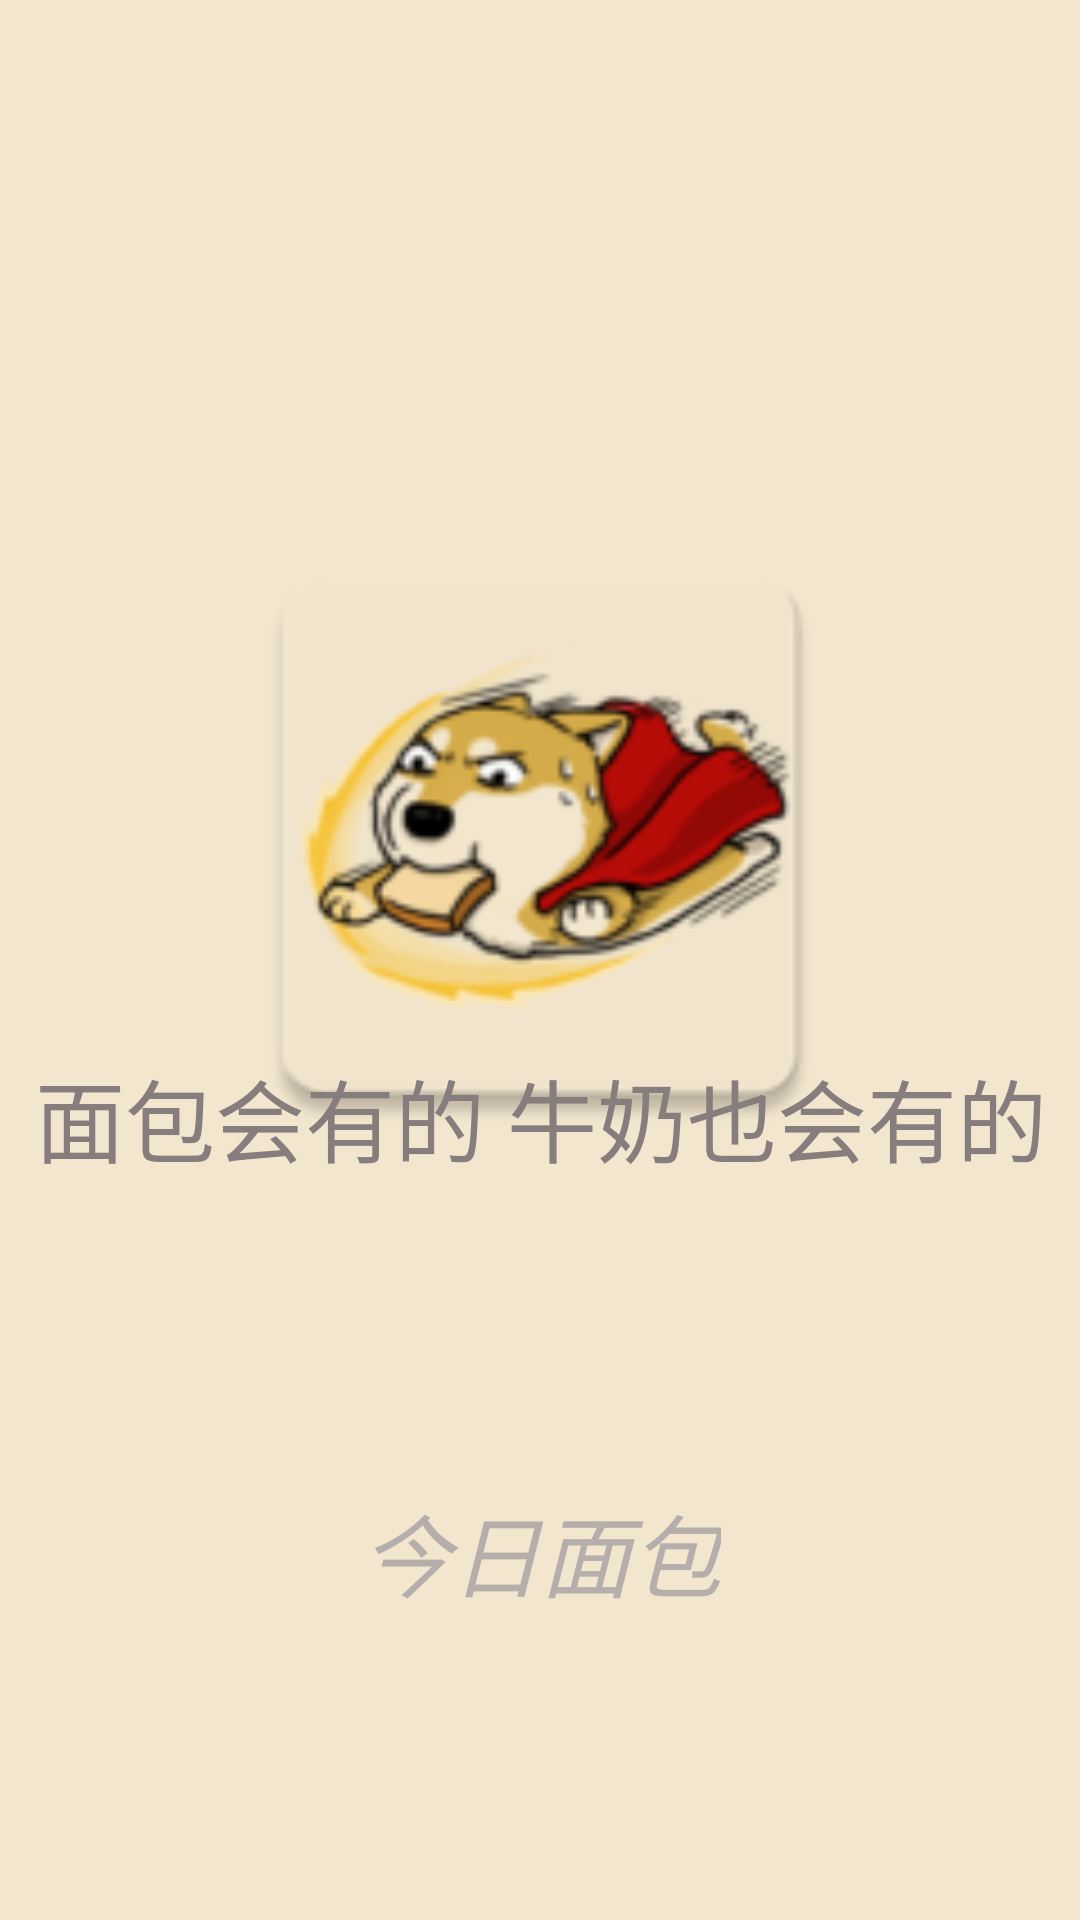

The Android layout XML behind this screen, and the referenced resources:
<!-- AndroidManifest.xml: application theme AppTheme -->
<!-- res/layout/activity_hello.xml -->
<?xml version="1.0" encoding="utf-8"?>
<androidx.constraintlayout.widget.ConstraintLayout xmlns:android="http://schemas.android.com/apk/res/android"
    xmlns:app="http://schemas.android.com/apk/res-auto"
    xmlns:tools="http://schemas.android.com/tools"
    android:layout_width="match_parent"
    android:layout_height="match_parent"
    android:background="@color/dog_background"
    tools:context=".HelloActivity">

    <ImageView
        android:id="@+id/imageView"
        android:layout_width="217dp"
        android:layout_height="230dp"
        app:layout_constraintBottom_toBottomOf="parent"
        app:layout_constraintEnd_toEndOf="parent"
        app:layout_constraintStart_toStartOf="parent"
        app:layout_constraintTop_toTopOf="parent"
        app:layout_constraintVertical_bias="0.4"
        app:srcCompat="@mipmap/dog" />

    <TextView
        android:id="@+id/textView2"
        android:layout_width="wrap_content"
        android:layout_height="wrap_content"
        android:text="@string/app_name"
        android:textColor="@color/colorHelloTitle"
        android:textSize="30sp"
        android:textStyle="italic"
        app:layout_constraintBottom_toBottomOf="parent"
        app:layout_constraintEnd_toEndOf="@+id/imageView"
        app:layout_constraintStart_toStartOf="@+id/imageView"
        app:layout_constraintTop_toBottomOf="@+id/imageView" />

    <TextView
        android:id="@+id/textView3"
        android:layout_width="wrap_content"
        android:layout_height="wrap_content"
        android:text="@string/hello_text"
        android:textColor="@color/colorHelloText"
        android:textSize="30sp"
        app:layout_constraintBottom_toBottomOf="@+id/imageView"
        app:layout_constraintEnd_toEndOf="@+id/imageView"
        app:layout_constraintStart_toStartOf="@+id/imageView" />
</androidx.constraintlayout.widget.ConstraintLayout>
<!-- resources referenced by this layout -->
<resources>
  <color name="colorHelloText">#FF877D7D</color>
  <color name="colorHelloTitle">#FFB6AEAB</color>
  <color name="dog_background">#F2E6CF</color>
  <!-- mipmap dog: png bitmap (mipmap-hdpi, 5303 bytes) -->
  <string name="app_name">今日面包</string>
  <string name="hello_text">面包会有的 牛奶也会有的</string>
  <style name="AppTheme" parent="Theme.AppCompat.Light.DarkActionBar">
          
          <item name="colorPrimary">@color/colorPrimary</item>
          <item name="colorPrimaryDark">@color/colorPrimaryDark</item>
          <item name="colorAccent">@color/colorAccent</item>
      </style>
  <color name="colorPrimary">#008577</color>
  <color name="colorPrimaryDark">#00574B</color>
  <color name="colorAccent">#D81B60</color>
</resources>
